Run: headless pygame with SDL's dummy video driver; simulated clock (each Clock.tick advances the game by its frame time, no real sleeping); random seed 0; keys injected as events and as key.get_pressed() state; no mouse input.
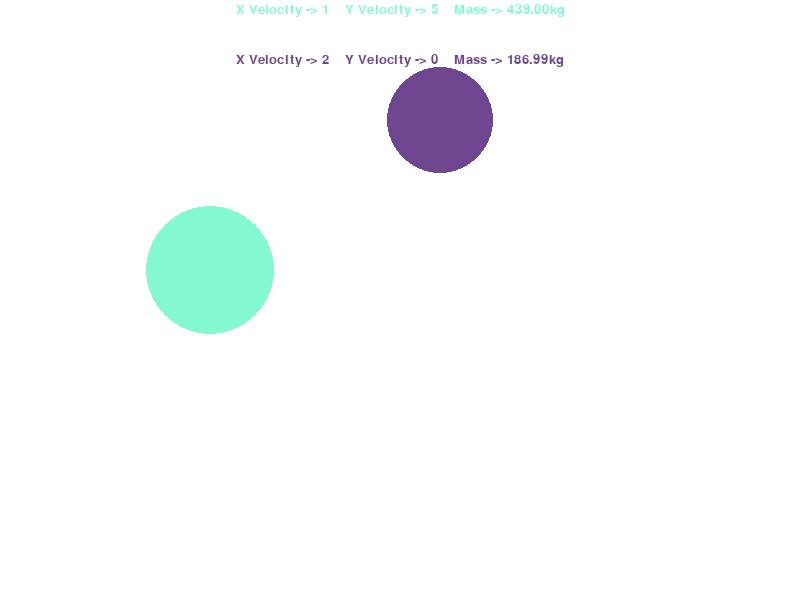
Frame 1 of 4 · flips 1–60 · no input
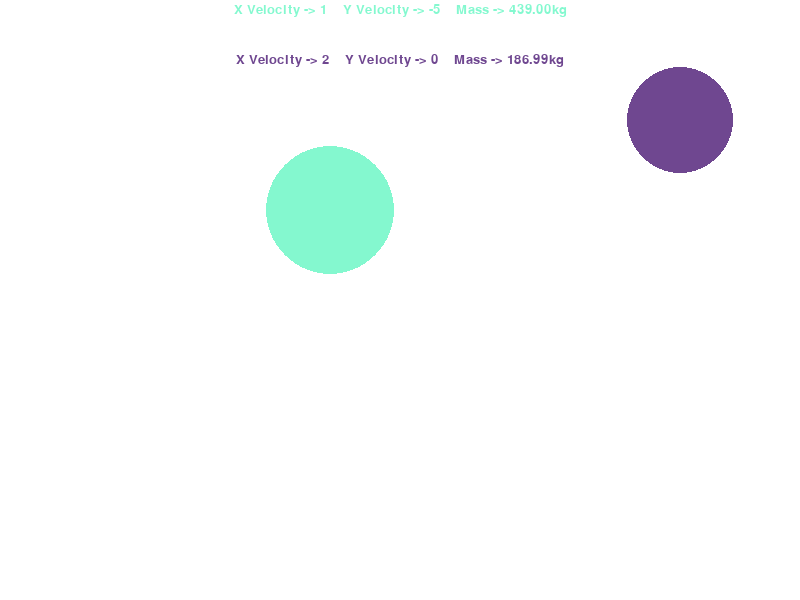
Frame 2 of 4 · flips 61–180 · tapped SPACE, RETURN · held RIGHT (→), D
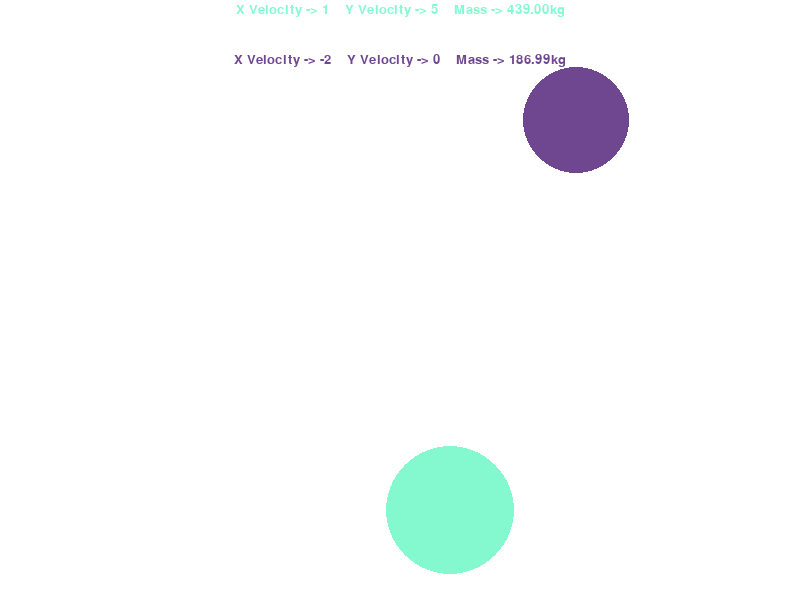
Frame 3 of 4 · flips 181–300 · held DOWN (↓), S
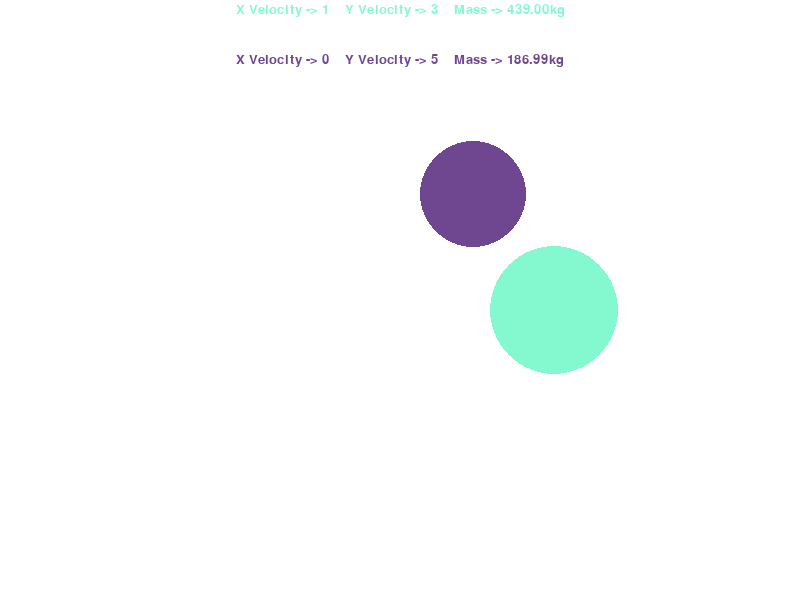
Frame 4 of 4 · flips 301–420 · held LEFT (←), A, UP (↑), W

The pygame program that drew these frames:

import pygame
from random import randint, choice

#With rectangle hitboxes

pygame.init()
screenWidth, screenHeight = 800, 600
win = pygame.display.set_mode((screenWidth, screenHeight))
pygame.display.set_caption('Collitions for rectangles')

clock = pygame.time.Clock()

class textOnScreen(object):
    def __init__(self, xSpeed, ySpeed, mass, pos, size, color):
        self.xSpeed = xSpeed
        self.ySpeed = ySpeed
        self.mass = mass
        self.pos = pos
        self.x = int(pos[0])
        self.y = int(pos[1])
        self.size = size
        self.color = color
        self.myfont = pygame.font.SysFont('Comic Sans MS', self.size)

    def draw(self, win, center = False):
        self.text = 'X Velocity -> ' + str(self.xSpeed) +'    Y Velocity -> ' + str(self.ySpeed) + '    Mass -> ' + "{:.2f}".format(self.mass/1000) + 'kg' 
        self.textsurface = self.myfont.render(self.text, True, self.color)
        if center:
            rect = self.textsurface.get_rect(center = (self.x, self.y))
            win.blit(self.textsurface, rect)
        else:
            win.blit(self.textsurface, (self.x, self.y))

    def speedUpdate(self, xSpeed, ySpeed):
        self.xSpeed = xSpeed
        self.ySpeed = ySpeed

class Circles(object):
    def __init__(self, pos, density):
        self.pos = pos
        self.x = pos[0]
        self.y = pos[1]
        self.radius = randint(15, 95)
        #Density = g/pixel
        self.density = density
        self.xVel = randint(-5,5)
        self.yVel = randint(-5, 5)
        self.mass = density * 4/3 * 3.14 * (self.radius)**3
        self.color = (randint(0, 255), randint(0, 255), randint(0, 255))
        self.rectHitbox = pygame.Rect(self.x - self.radius, self.y - self.radius,2*self.radius, 2*self.radius)

    def draw(self, win):
        self.rectHitbox = pygame.Rect(self.x - self.radius, self.y - self.radius, 2*self.radius, 2*self.radius)
        if showHitboxes:
            pygame.draw.rect(win, (255,0,0), self.rectHitbox, 2)
        pygame.draw.circle(win, self.color, (self.x, self.y), self.radius)

    def move(self):
        if self.x - self.radius > 0 and self.x + self.radius < screenWidth:
            self.x += self.xVel
        else:
            self.xVel *= -1
            self.x += self.xVel

        if self.y - self.radius > 0 and self.y + self.radius < screenHeight:
            self.y += self.yVel
        else:
            self.yVel *= -1
            self.y += self.yVel

def collision(obj1, obj2):
    m1 = obj1.mass/1000
    m2 = obj2.mass/1000
    u1x = obj1.xVel
    u2x = obj2.xVel
    u1y = obj1.yVel
    u2y = obj2.yVel

    obj1.xVel = int(((m1-m2)/(m1+m2))*u1x + (2*m2/(m1+m2))*u2x)
    obj2.xVel = int((2*m1/(m1+m2))*u1x + ((m2-m1)/(m1+m2))*u2x)

    obj1.yVel = int(((m1-m2)/(m1+m2))*u1y + (2*m2/(m1+m2))*u2y)
    obj2.yVel = int((2*m1/(m1+m2))*u1y + ((m2-m1)/(m1+m2))*u2y)

    while obj1.rectHitbox.colliderect(obj2.rectHitbox):
        if not obj1.xVel and not obj1.yVel and not obj2.xVel and not obj2.yVel:
            break
        obj1.move()
        obj2.move()
        updateWin()

def  updateWin():
    win.fill((255,255,255))

    circle1.draw(win)
    circle2.draw(win)

    rect1DisplayVel.draw(win, center = True)
    rect2DisplayVel.draw(win, center = True)
    
    pygame.display.flip()

#Defining objects
#Density - Unit = g/pixel
circle1 = Circles((150,150), 0.4)
circle2 = Circles((320,120), 0.3)

rect1DisplayVel = textOnScreen(circle1.xVel, circle1.yVel, circle1.mass, (screenWidth//2, 10), 20, circle1.color)
rect2DisplayVel = textOnScreen(circle2.xVel, circle2.yVel, circle2.mass, (screenWidth//2, 60), 20, circle2.color)

run = True
fastForward = False
showHitboxes = False
while run :
    for event in pygame.event.get():
        if event.type == pygame.QUIT:
            run = False

    keys = pygame.key.get_pressed()

    if keys[pygame.K_SPACE]:
        clock.tick(240)
    else:
        clock.tick((60))

    if keys[pygame.K_q]:
        showHitboxes = not showHitboxes

    #if all boxes have 0 velocity then program closes after 5 seconds
    if not circle1.xVel and not circle1.yVel and not circle2.xVel and not circle2.yVel:
        pygame.time.delay(5000)
        run = False

    circle1.move()
    circle2.move()

    rect1DisplayVel.speedUpdate(circle1.xVel, circle1.yVel)
    rect2DisplayVel.speedUpdate(circle2.xVel, circle2.yVel)

    if circle1.rectHitbox.colliderect(circle2.rectHitbox):
       collision(circle1, circle2)

    updateWin()

pygame.quit()
